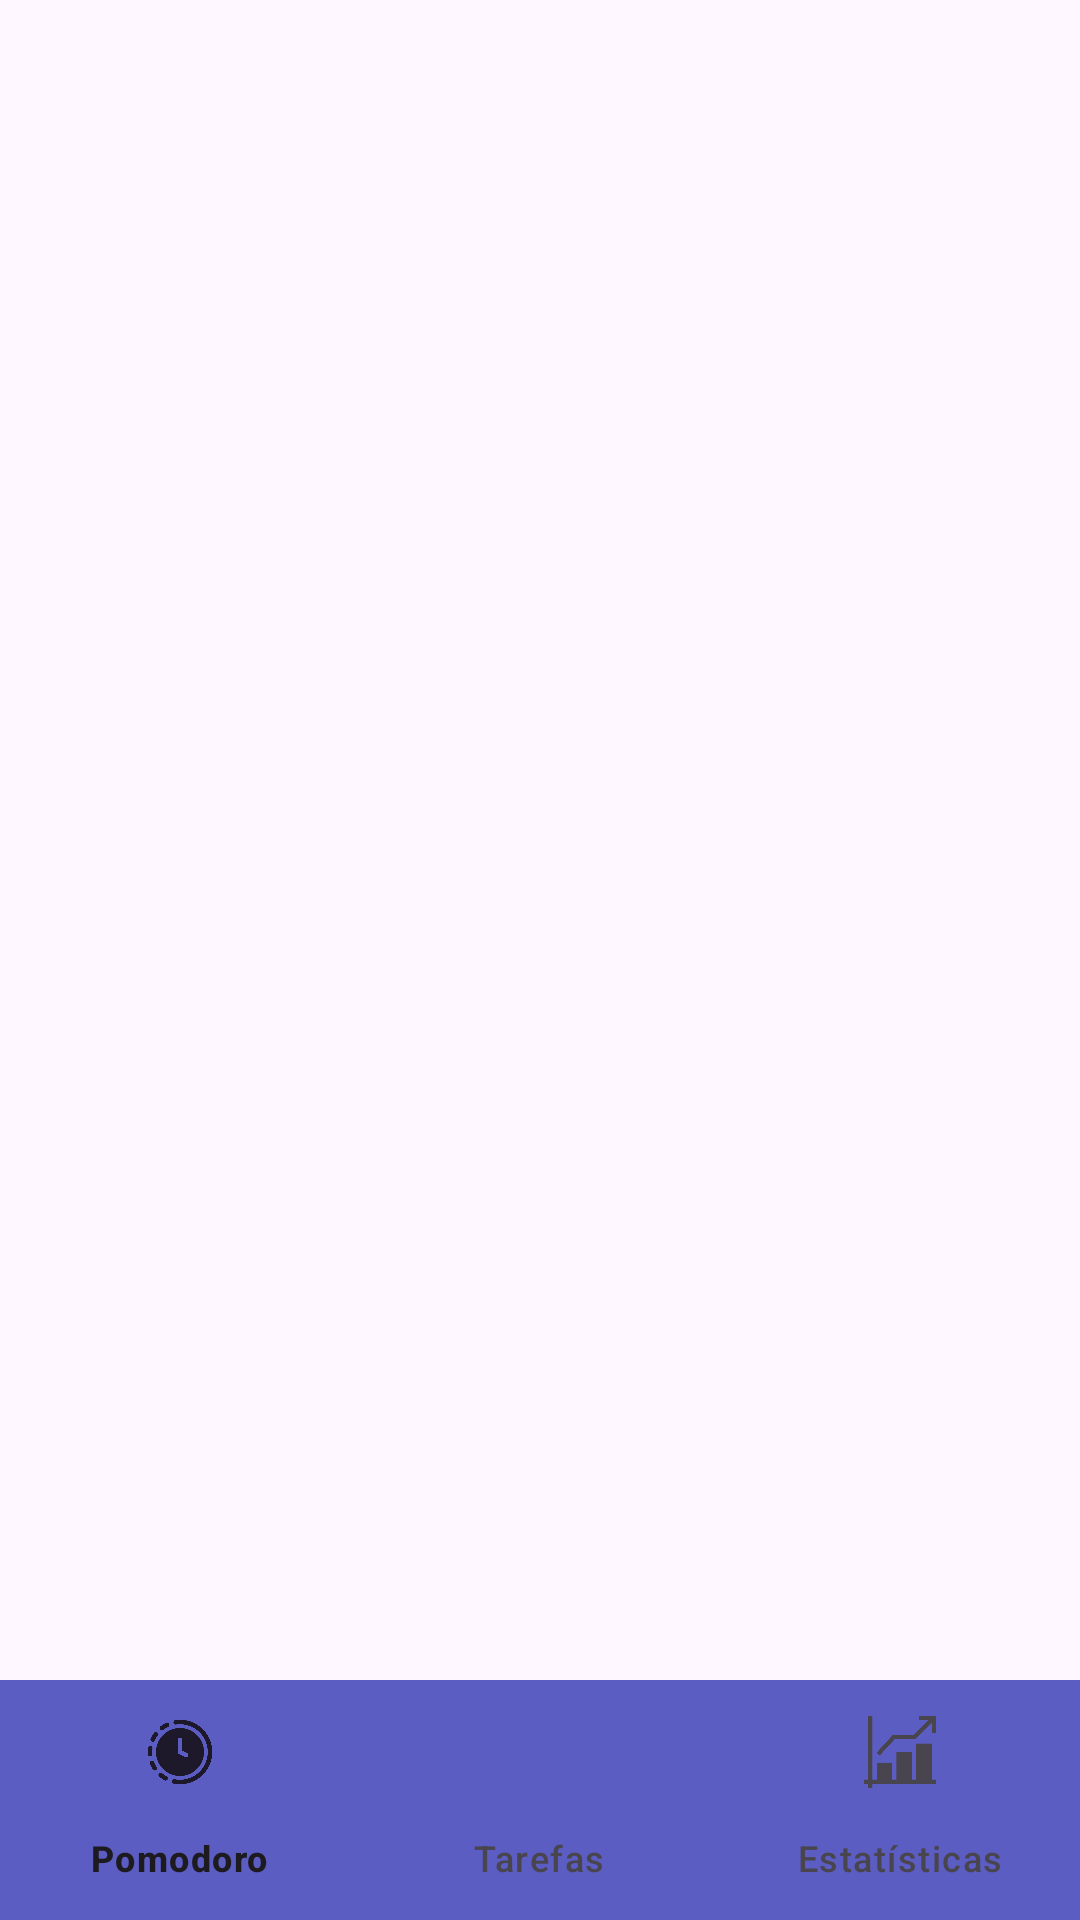

Produce the Android XML layout that renders to this screen, including the resource entries it uses.
<!-- AndroidManifest.xml: application theme Theme.ChecklistKotlin -->
<!-- res/layout/activity_base.xml -->
<?xml version="1.0" encoding="utf-8"?>
<LinearLayout xmlns:android="http://schemas.android.com/apk/res/android"
    xmlns:app="http://schemas.android.com/apk/res-auto"
    android:orientation="vertical"
    android:layout_width="match_parent"
    android:layout_height="match_parent">

    <FrameLayout
        android:id="@+id/container"
        android:layout_width="match_parent"
        android:layout_height="0dp"
        android:layout_weight="1" />

    <com.google.android.material.bottomnavigation.BottomNavigationView
        android:id="@+id/bottom_navigation"
        android:layout_width="match_parent"
        android:layout_height="wrap_content"
        android:background="@color/primary"
        app:menu="@menu/bottom_nav_menu" />

</LinearLayout>
<!-- resources referenced by this layout -->
<resources>
  <color name="primary">#5b5dc2</color>
  <style name="Theme.ChecklistKotlin" parent="Base.Theme.ChecklistKotlin" />
  <style name="Base.Theme.ChecklistKotlin" parent="Theme.Material3.DayNight.NoActionBar">
          
          
      </style>
</resources>
